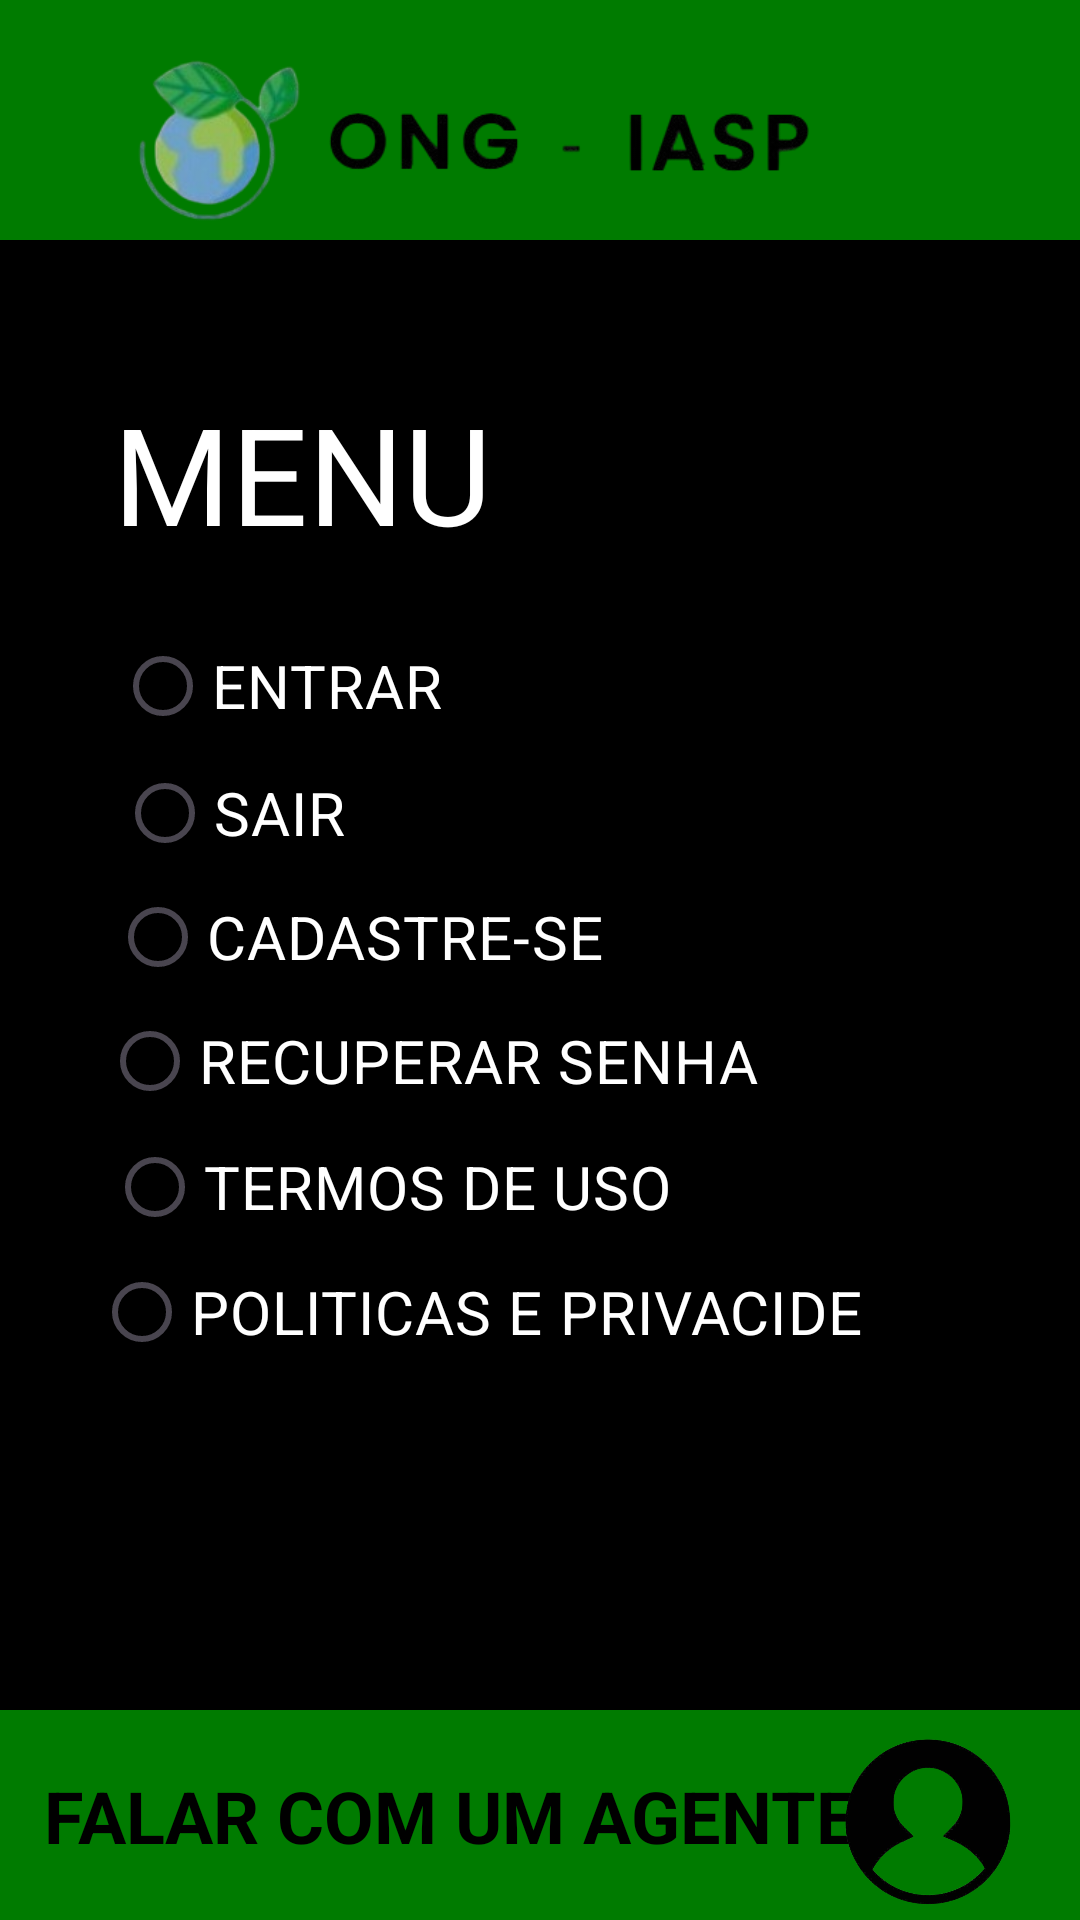

The Android layout XML behind this screen, and the referenced resources:
<!-- AndroidManifest.xml: application theme Theme.Ongiasp_aplicativo -->
<!-- res/layout/activity_menu.xml -->
<?xml version="1.0" encoding="utf-8"?>
<androidx.constraintlayout.widget.ConstraintLayout xmlns:android="http://schemas.android.com/apk/res/android"
    xmlns:app="http://schemas.android.com/apk/res-auto"
    xmlns:tools="http://schemas.android.com/tools"
    android:layout_width="match_parent"
    android:layout_height="match_parent"
    android:background="@color/black"
    tools:context=".Menu">


    <FrameLayout
        android:id="@+id/frameLayout_two"
        android:layout_width="435dp"
        android:layout_height="70dp"
        android:background="@color/verde"
        app:layout_constraintBottom_toBottomOf="parent"
        app:layout_constraintEnd_toEndOf="parent"
        app:layout_constraintStart_toStartOf="parent"
        app:layout_constraintTop_toTopOf="parent"
        app:layout_constraintVertical_bias="1.0">


    </FrameLayout>
    <TextView
        android:id="@+id/logo_login_baixo"
        android:layout_width="wrap_content"
        android:layout_height="wrap_content"
        android:layout_marginEnd="60dp"
        android:text="FALAR COM UM AGENTE"
        android:textColor="@color/black"
        android:textSize="24dp"
        android:textStyle="bold"
        app:layout_constraintBottom_toBottomOf="@+id/frameLayout_two"
        app:layout_constraintEnd_toEndOf="parent"
        app:layout_constraintStart_toStartOf="parent"
        app:layout_constraintTop_toTopOf="@+id/frameLayout_two" />
    <ImageView
        android:id="@+id/imageView2"
        android:layout_width="74dp"
        android:layout_height="62dp"
        app:layout_constraintBottom_toBottomOf="parent"
        app:layout_constraintEnd_toEndOf="parent"
        app:layout_constraintHorizontal_bias="0.952"
        app:layout_constraintStart_toStartOf="parent"
        app:layout_constraintTop_toTopOf="parent"
        app:layout_constraintVertical_bias="0.998"
        app:srcCompat="@drawable/iconperfil_3_removebg_preview" />



    <TextView
        android:id="@+id/textView2"
        android:layout_width="wrap_content"
        android:layout_height="wrap_content"
        android:text="MENU"
        android:textSize="45dp"
        android:textColor="@color/white"
        app:layout_constraintBottom_toBottomOf="parent"
        app:layout_constraintEnd_toEndOf="parent"
        app:layout_constraintHorizontal_bias="0.161"
        app:layout_constraintStart_toStartOf="parent"
        app:layout_constraintTop_toTopOf="parent"
        app:layout_constraintVertical_bias="0.22" />

    <RadioButton
        android:id="@+id/radioButton2"
        android:layout_width="wrap_content"
        android:layout_height="wrap_content"
        android:text="ENTRAR"
        android:textColor="@color/white"
        android:textSize="20dp"
        app:layout_constraintBottom_toBottomOf="parent"
        app:layout_constraintEnd_toEndOf="parent"
        app:layout_constraintHorizontal_bias="0.153"
        app:layout_constraintStart_toStartOf="parent"
        app:layout_constraintTop_toTopOf="parent"
        app:layout_constraintVertical_bias="0.346" />

    <RadioButton
        android:id="@+id/radioButton2_2"
        android:layout_width="wrap_content"
        android:layout_height="wrap_content"
        android:text="SAIR"
        android:textColor="@color/white"
        android:textSize="20dp"
        app:layout_constraintBottom_toBottomOf="parent"
        app:layout_constraintEnd_toEndOf="parent"
        app:layout_constraintHorizontal_bias="0.137"
        app:layout_constraintStart_toStartOf="parent"
        app:layout_constraintTop_toTopOf="parent"
        app:layout_constraintVertical_bias="0.417" />

    <RadioButton
        android:id="@+id/radioButton2_cadastrar"
        android:layout_width="wrap_content"
        android:layout_height="wrap_content"
        android:text="CADASTRE-SE"
        android:textColor="@color/white"
        android:textSize="20dp"
        app:layout_constraintBottom_toBottomOf="parent"
        app:layout_constraintEnd_toEndOf="parent"
        app:layout_constraintHorizontal_bias="0.187"
        app:layout_constraintStart_toStartOf="parent"
        app:layout_constraintTop_toTopOf="parent"
        app:layout_constraintVertical_bias="0.487" />

    <RadioButton
        android:id="@+id/radioButton2_4"
        android:layout_width="wrap_content"
        android:layout_height="wrap_content"
        android:text="RECUPERAR SENHA"
        android:textColor="@color/white"
        android:textSize="20dp"
        app:layout_constraintBottom_toBottomOf="parent"
        app:layout_constraintEnd_toEndOf="parent"
        app:layout_constraintHorizontal_bias="0.242"
        app:layout_constraintStart_toStartOf="parent"
        app:layout_constraintTop_toTopOf="parent"
        app:layout_constraintVertical_bias="0.557" />

    <RadioButton
        android:id="@+id/radioButton2_5"
        android:layout_width="wrap_content"
        android:layout_height="wrap_content"
        android:text="TERMOS DE USO"
        android:textColor="@color/white"
        android:textSize="20dp"
        app:layout_constraintBottom_toBottomOf="parent"
        app:layout_constraintEnd_toEndOf="parent"
        app:layout_constraintHorizontal_bias="0.207"
        app:layout_constraintStart_toStartOf="parent"
        app:layout_constraintTop_toTopOf="parent"
        app:layout_constraintVertical_bias="0.628" />

    <RadioButton
        android:id="@+id/radioButton2_6"
        android:layout_width="wrap_content"
        android:layout_height="wrap_content"
        android:text="POLITICAS E PRIVACIDE"

        android:textColor="@color/white"
        android:textSize="20dp"
        app:layout_constraintBottom_toBottomOf="parent"
        app:layout_constraintEnd_toEndOf="parent"
        app:layout_constraintHorizontal_bias="0.302"
        app:layout_constraintStart_toStartOf="parent"
        app:layout_constraintTop_toTopOf="parent"
        app:layout_constraintVertical_bias="0.698" />
    <FrameLayout
        android:id="@+id/frameLayout"
        android:layout_width="431dp"
        android:layout_height="80dp"
        android:background="@color/verde"
        app:layout_constraintBottom_toBottomOf="parent"
        app:layout_constraintEnd_toEndOf="parent"
        app:layout_constraintHorizontal_bias="0.0"
        app:layout_constraintStart_toStartOf="parent"
        app:layout_constraintTop_toTopOf="parent"
        app:layout_constraintVertical_bias="0.0">


    </FrameLayout>
    <ImageView
        android:id="@+id/imageView"
        android:layout_width="258dp"
        android:layout_height="86dp"
        app:layout_constraintBottom_toBottomOf="parent"
        app:layout_constraintEnd_toEndOf="parent"
        app:layout_constraintHorizontal_bias="0.313"
        app:layout_constraintStart_toStartOf="parent"
        app:layout_constraintTop_toTopOf="parent"
        app:layout_constraintVertical_bias="0.006"
        app:srcCompat="@drawable/logobranca" />




</androidx.constraintlayout.widget.ConstraintLayout>
<!-- resources referenced by this layout -->
<resources>
  <color name="black">#FF000000</color>
  <color name="verde">#007b00</color>
  <color name="white">#FFFFFFFF</color>
  <!-- drawable iconperfil_3_removebg_preview: png bitmap (drawable, 53905 bytes) -->
  <!-- drawable logobranca: png bitmap (drawable, 36356 bytes) -->
  <style name="Theme.Ongiasp_aplicativo" parent="Base.Theme.Ongiasp_aplicativo" />
  <style name="Base.Theme.Ongiasp_aplicativo" parent="Theme.Material3.DayNight.NoActionBar">
          
          
      </style>
</resources>
